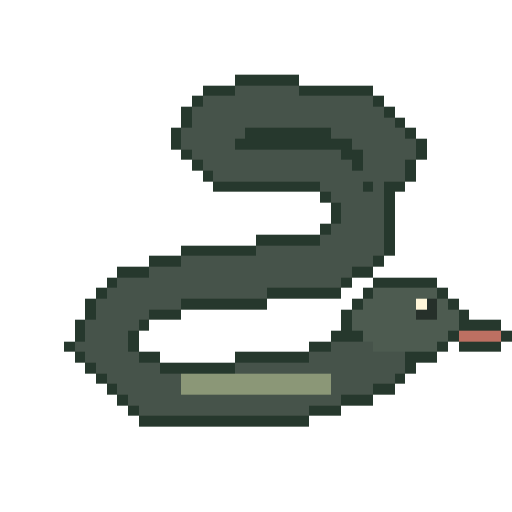
t = 0.00 s
t = 0.85 s: frame unchanged from t = 0.00 s, image omitted
t = 1.65 s: frame unchanged from t = 0.00 s, image omitted
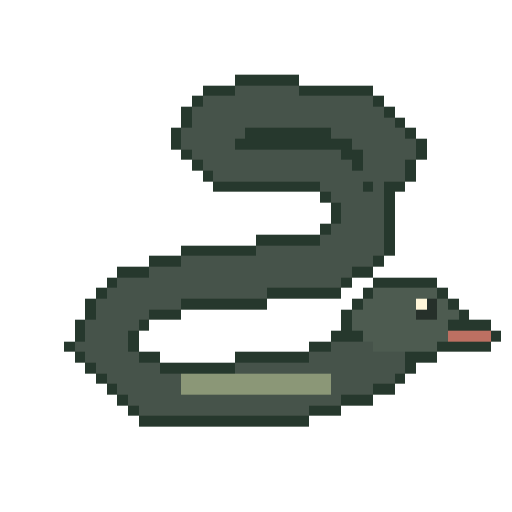
t = 2.50 s
t = 3.35 s: frame unchanged from t = 0.00 s, image omitted
t = 3.52 s: frame unchanged from t = 0.00 s, image omitted

The animated SVG that drew these frames (rendered in a browser with its animation timeline set to each time). Animation: 3 CSS @keyframes rules; one cycle of 5.00 s, repeats indefinitely.

<svg xmlns="http://www.w3.org/2000/svg" viewBox="0 0 48 48" role="img" aria-labelledby="title" shape-rendering="crispEdges" data-species="central-ratsnake" data-sprite-frames="3"><title id="title">Original animated pixel illustration of Central Ratsnake</title><style>.frame-0{opacity:1;animation:frame-0 5s steps(1,end) -1.647s infinite}.frame-1{opacity:0;animation:frame-1 5s steps(1,end) -1.647s infinite}.frame-2{opacity:0;animation:frame-2 5s steps(1,end) -1.647s infinite}@keyframes frame-0{0.0000%{opacity:1}4.5455%{opacity:1}9.0909%{opacity:1}13.6364%{opacity:1}18.1818%{opacity:1}22.7273%{opacity:1}27.2727%{opacity:1}31.8182%{opacity:1}36.3636%{opacity:1}40.9091%{opacity:1}45.4545%{opacity:1}50.0000%{opacity:1}54.5455%{opacity:1}59.0909%{opacity:1}63.6364%{opacity:1}68.1818%{opacity:1}72.7273%{opacity:1}77.2727%{opacity:1}81.8182%{opacity:0}86.3636%{opacity:0}90.9091%{opacity:0}95.4545%{opacity:1}100%{opacity:1}}@keyframes frame-1{0.0000%{opacity:0}4.5455%{opacity:0}9.0909%{opacity:0}13.6364%{opacity:0}18.1818%{opacity:0}22.7273%{opacity:0}27.2727%{opacity:0}31.8182%{opacity:0}36.3636%{opacity:0}40.9091%{opacity:0}45.4545%{opacity:0}50.0000%{opacity:0}54.5455%{opacity:0}59.0909%{opacity:0}63.6364%{opacity:0}68.1818%{opacity:0}72.7273%{opacity:0}77.2727%{opacity:0}81.8182%{opacity:1}86.3636%{opacity:0}90.9091%{opacity:1}95.4545%{opacity:0}100%{opacity:0}}@keyframes frame-2{0.0000%{opacity:0}4.5455%{opacity:0}9.0909%{opacity:0}13.6364%{opacity:0}18.1818%{opacity:0}22.7273%{opacity:0}27.2727%{opacity:0}31.8182%{opacity:0}36.3636%{opacity:0}40.9091%{opacity:0}45.4545%{opacity:0}50.0000%{opacity:0}54.5455%{opacity:0}59.0909%{opacity:0}63.6364%{opacity:0}68.1818%{opacity:0}72.7273%{opacity:0}77.2727%{opacity:0}81.8182%{opacity:0}86.3636%{opacity:1}90.9091%{opacity:0}95.4545%{opacity:0}100%{opacity:0}}@media(prefers-reduced-motion:reduce){.sprite-frame{animation:none!important;opacity:0!important}.frame-0{opacity:1!important}}</style><g class="sprite-frame frame-0" data-frame="0"><rect x="22" y="7" width="6" height="1" fill="#26382d"/><rect x="19" y="8" width="3" height="1" fill="#26382d"/><rect x="22" y="8" width="6" height="1" fill="#46534a"/><rect x="28" y="8" width="7" height="1" fill="#26382d"/><rect x="18" y="9" width="1" height="1" fill="#26382d"/><rect x="19" y="9" width="16" height="1" fill="#46534a"/><rect x="35" y="9" width="1" height="1" fill="#26382d"/><rect x="17" y="10" width="1" height="1" fill="#26382d"/><rect x="18" y="10" width="18" height="1" fill="#46534a"/><rect x="36" y="10" width="1" height="1" fill="#26382d"/><rect x="17" y="11" width="1" height="1" fill="#26382d"/><rect x="18" y="11" width="19" height="1" fill="#46534a"/><rect x="37" y="11" width="1" height="1" fill="#26382d"/><rect x="16" y="12" width="1" height="1" fill="#26382d"/><rect x="17" y="12" width="6" height="1" fill="#46534a"/><rect x="23" y="12" width="8" height="1" fill="#26382d"/><rect x="31" y="12" width="7" height="1" fill="#46534a"/><rect x="38" y="12" width="1" height="1" fill="#26382d"/><rect x="16" y="13" width="1" height="1" fill="#26382d"/><rect x="17" y="13" width="5" height="1" fill="#46534a"/><rect x="22" y="13" width="11" height="1" fill="#26382d"/><rect x="33" y="13" width="6" height="1" fill="#46534a"/><rect x="39" y="13" width="1" height="1" fill="#26382d"/><rect x="17" y="14" width="1" height="1" fill="#26382d"/><rect x="18" y="14" width="14" height="1" fill="#46534a"/><rect x="32" y="14" width="2" height="1" fill="#26382d"/><rect x="34" y="14" width="5" height="1" fill="#46534a"/><rect x="39" y="14" width="1" height="1" fill="#26382d"/><rect x="18" y="15" width="1" height="1" fill="#26382d"/><rect x="19" y="15" width="14" height="1" fill="#46534a"/><rect x="33" y="15" width="1" height="1" fill="#26382d"/><rect x="34" y="15" width="4" height="1" fill="#46534a"/><rect x="38" y="15" width="1" height="1" fill="#26382d"/><rect x="19" y="16" width="1" height="1" fill="#26382d"/><rect x="20" y="16" width="18" height="1" fill="#46534a"/><rect x="38" y="16" width="1" height="1" fill="#26382d"/><rect x="20" y="17" width="10" height="1" fill="#26382d"/><rect x="30" y="17" width="4" height="1" fill="#46534a"/><rect x="34" y="17" width="1" height="1" fill="#26382d"/><rect x="35" y="17" width="1" height="1" fill="#46534a"/><rect x="36" y="17" width="2" height="1" fill="#26382d"/><rect x="30" y="18" width="1" height="1" fill="#26382d"/><rect x="31" y="18" width="5" height="1" fill="#46534a"/><rect x="36" y="18" width="1" height="1" fill="#26382d"/><rect x="31" y="19" width="1" height="1" fill="#26382d"/><rect x="32" y="19" width="4" height="1" fill="#46534a"/><rect x="36" y="19" width="1" height="1" fill="#26382d"/><rect x="31" y="20" width="1" height="1" fill="#26382d"/><rect x="32" y="20" width="4" height="1" fill="#46534a"/><rect x="36" y="20" width="1" height="1" fill="#26382d"/><rect x="30" y="21" width="1" height="1" fill="#26382d"/><rect x="31" y="21" width="5" height="1" fill="#46534a"/><rect x="36" y="21" width="1" height="1" fill="#26382d"/><rect x="24" y="22" width="6" height="1" fill="#26382d"/><rect x="30" y="22" width="6" height="1" fill="#46534a"/><rect x="36" y="22" width="1" height="1" fill="#26382d"/><rect x="17" y="23" width="7" height="1" fill="#26382d"/><rect x="24" y="23" width="12" height="1" fill="#46534a"/><rect x="36" y="23" width="1" height="1" fill="#26382d"/><rect x="14" y="24" width="3" height="1" fill="#26382d"/><rect x="17" y="24" width="18" height="1" fill="#46534a"/><rect x="35" y="24" width="1" height="1" fill="#26382d"/><rect x="11" y="25" width="3" height="1" fill="#26382d"/><rect x="14" y="25" width="19" height="1" fill="#46534a"/><rect x="33" y="25" width="2" height="1" fill="#26382d"/><rect x="10" y="26" width="1" height="1" fill="#26382d"/><rect x="11" y="26" width="21" height="1" fill="#46534a"/><rect x="32" y="26" width="1" height="1" fill="#26382d"/><rect x="35" y="26" width="6" height="1" fill="#26382d"/><rect x="9" y="27" width="1" height="1" fill="#26382d"/><rect x="10" y="27" width="15" height="1" fill="#46534a"/><rect x="25" y="27" width="7" height="1" fill="#26382d"/><rect x="34" y="27" width="1" height="1" fill="#26382d"/><rect x="35" y="27" width="6" height="1" fill="#4d5b50"/><rect x="41" y="27" width="1" height="1" fill="#26382d"/><rect x="8" y="28" width="1" height="1" fill="#26382d"/><rect x="9" y="28" width="8" height="1" fill="#46534a"/><rect x="17" y="28" width="8" height="1" fill="#26382d"/><rect x="33" y="28" width="1" height="1" fill="#26382d"/><rect x="34" y="28" width="5" height="1" fill="#4d5b50"/><rect x="39" y="28" width="1" height="1" fill="#fff6d9"/><rect x="40" y="28" width="1" height="1" fill="#26302a"/><rect x="41" y="28" width="1" height="1" fill="#4d5b50"/><rect x="42" y="28" width="1" height="1" fill="#26382d"/><rect x="8" y="29" width="1" height="1" fill="#26382d"/><rect x="9" y="29" width="5" height="1" fill="#46534a"/><rect x="14" y="29" width="3" height="1" fill="#26382d"/><rect x="32" y="29" width="1" height="1" fill="#26382d"/><rect x="33" y="29" width="6" height="1" fill="#4d5b50"/><rect x="39" y="29" width="2" height="1" fill="#26302a"/><rect x="41" y="29" width="2" height="1" fill="#4d5b50"/><rect x="43" y="29" width="1" height="1" fill="#26382d"/><rect x="7" y="30" width="1" height="1" fill="#26382d"/><rect x="8" y="30" width="5" height="1" fill="#46534a"/><rect x="13" y="30" width="1" height="1" fill="#26382d"/><rect x="32" y="30" width="1" height="1" fill="#26382d"/><rect x="33" y="30" width="10" height="1" fill="#4d5b50"/><rect x="43" y="30" width="4" height="1" fill="#26382d"/><rect x="7" y="31" width="1" height="1" fill="#26382d"/><rect x="8" y="31" width="4" height="1" fill="#46534a"/><rect x="12" y="31" width="1" height="1" fill="#26382d"/><rect x="31" y="31" width="3" height="1" fill="#26382d"/><rect x="34" y="31" width="8" height="1" fill="#4d5b50"/><rect x="42" y="31" width="1" height="1" fill="#26382d"/><rect x="43" y="31" width="4" height="1" fill="#bd7062"/><rect x="47" y="31" width="1" height="1" fill="#26382d"/><rect x="6" y="32" width="1" height="1" fill="#26382d"/><rect x="7" y="32" width="5" height="1" fill="#46534a"/><rect x="12" y="32" width="1" height="1" fill="#26382d"/><rect x="29" y="32" width="2" height="1" fill="#26382d"/><rect x="31" y="32" width="4" height="1" fill="#46534a"/><rect x="35" y="32" width="6" height="1" fill="#4d5b50"/><rect x="41" y="32" width="1" height="1" fill="#26382d"/><rect x="43" y="32" width="4" height="1" fill="#26382d"/><rect x="7" y="33" width="1" height="1" fill="#26382d"/><rect x="8" y="33" width="5" height="1" fill="#46534a"/><rect x="13" y="33" width="2" height="1" fill="#26382d"/><rect x="22" y="33" width="7" height="1" fill="#26382d"/><rect x="29" y="33" width="9" height="1" fill="#46534a"/><rect x="38" y="33" width="3" height="1" fill="#26382d"/><rect x="8" y="34" width="1" height="1" fill="#26382d"/><rect x="9" y="34" width="6" height="1" fill="#46534a"/><rect x="15" y="34" width="7" height="1" fill="#26382d"/><rect x="22" y="34" width="16" height="1" fill="#46534a"/><rect x="38" y="34" width="1" height="1" fill="#26382d"/><rect x="9" y="35" width="1" height="1" fill="#26382d"/><rect x="10" y="35" width="7" height="1" fill="#46534a"/><rect x="17" y="35" width="14" height="1" fill="#8b9777"/><rect x="31" y="35" width="6" height="1" fill="#46534a"/><rect x="37" y="35" width="1" height="1" fill="#26382d"/><rect x="10" y="36" width="1" height="1" fill="#26382d"/><rect x="11" y="36" width="6" height="1" fill="#46534a"/><rect x="17" y="36" width="14" height="1" fill="#8b9777"/><rect x="31" y="36" width="4" height="1" fill="#46534a"/><rect x="35" y="36" width="2" height="1" fill="#26382d"/><rect x="11" y="37" width="1" height="1" fill="#26382d"/><rect x="12" y="37" width="20" height="1" fill="#46534a"/><rect x="32" y="37" width="3" height="1" fill="#26382d"/><rect x="12" y="38" width="1" height="1" fill="#26382d"/><rect x="13" y="38" width="16" height="1" fill="#46534a"/><rect x="29" y="38" width="3" height="1" fill="#26382d"/><rect x="13" y="39" width="16" height="1" fill="#26382d"/></g><g class="sprite-frame frame-1" data-frame="1"><rect x="22" y="7" width="6" height="1" fill="#26382d"/><rect x="19" y="8" width="3" height="1" fill="#26382d"/><rect x="22" y="8" width="6" height="1" fill="#46534a"/><rect x="28" y="8" width="7" height="1" fill="#26382d"/><rect x="18" y="9" width="1" height="1" fill="#26382d"/><rect x="19" y="9" width="16" height="1" fill="#46534a"/><rect x="35" y="9" width="1" height="1" fill="#26382d"/><rect x="17" y="10" width="1" height="1" fill="#26382d"/><rect x="18" y="10" width="18" height="1" fill="#46534a"/><rect x="36" y="10" width="1" height="1" fill="#26382d"/><rect x="17" y="11" width="1" height="1" fill="#26382d"/><rect x="18" y="11" width="19" height="1" fill="#46534a"/><rect x="37" y="11" width="1" height="1" fill="#26382d"/><rect x="16" y="12" width="1" height="1" fill="#26382d"/><rect x="17" y="12" width="6" height="1" fill="#46534a"/><rect x="23" y="12" width="8" height="1" fill="#26382d"/><rect x="31" y="12" width="7" height="1" fill="#46534a"/><rect x="38" y="12" width="1" height="1" fill="#26382d"/><rect x="16" y="13" width="1" height="1" fill="#26382d"/><rect x="17" y="13" width="5" height="1" fill="#46534a"/><rect x="22" y="13" width="11" height="1" fill="#26382d"/><rect x="33" y="13" width="6" height="1" fill="#46534a"/><rect x="39" y="13" width="1" height="1" fill="#26382d"/><rect x="17" y="14" width="1" height="1" fill="#26382d"/><rect x="18" y="14" width="14" height="1" fill="#46534a"/><rect x="32" y="14" width="2" height="1" fill="#26382d"/><rect x="34" y="14" width="5" height="1" fill="#46534a"/><rect x="39" y="14" width="1" height="1" fill="#26382d"/><rect x="18" y="15" width="1" height="1" fill="#26382d"/><rect x="19" y="15" width="14" height="1" fill="#46534a"/><rect x="33" y="15" width="1" height="1" fill="#26382d"/><rect x="34" y="15" width="4" height="1" fill="#46534a"/><rect x="38" y="15" width="1" height="1" fill="#26382d"/><rect x="19" y="16" width="1" height="1" fill="#26382d"/><rect x="20" y="16" width="18" height="1" fill="#46534a"/><rect x="38" y="16" width="1" height="1" fill="#26382d"/><rect x="20" y="17" width="10" height="1" fill="#26382d"/><rect x="30" y="17" width="4" height="1" fill="#46534a"/><rect x="34" y="17" width="1" height="1" fill="#26382d"/><rect x="35" y="17" width="1" height="1" fill="#46534a"/><rect x="36" y="17" width="2" height="1" fill="#26382d"/><rect x="30" y="18" width="1" height="1" fill="#26382d"/><rect x="31" y="18" width="5" height="1" fill="#46534a"/><rect x="36" y="18" width="1" height="1" fill="#26382d"/><rect x="31" y="19" width="1" height="1" fill="#26382d"/><rect x="32" y="19" width="4" height="1" fill="#46534a"/><rect x="36" y="19" width="1" height="1" fill="#26382d"/><rect x="31" y="20" width="1" height="1" fill="#26382d"/><rect x="32" y="20" width="4" height="1" fill="#46534a"/><rect x="36" y="20" width="1" height="1" fill="#26382d"/><rect x="30" y="21" width="1" height="1" fill="#26382d"/><rect x="31" y="21" width="5" height="1" fill="#46534a"/><rect x="36" y="21" width="1" height="1" fill="#26382d"/><rect x="24" y="22" width="6" height="1" fill="#26382d"/><rect x="30" y="22" width="6" height="1" fill="#46534a"/><rect x="36" y="22" width="1" height="1" fill="#26382d"/><rect x="17" y="23" width="7" height="1" fill="#26382d"/><rect x="24" y="23" width="12" height="1" fill="#46534a"/><rect x="36" y="23" width="1" height="1" fill="#26382d"/><rect x="14" y="24" width="3" height="1" fill="#26382d"/><rect x="17" y="24" width="18" height="1" fill="#46534a"/><rect x="35" y="24" width="1" height="1" fill="#26382d"/><rect x="11" y="25" width="3" height="1" fill="#26382d"/><rect x="14" y="25" width="19" height="1" fill="#46534a"/><rect x="33" y="25" width="2" height="1" fill="#26382d"/><rect x="10" y="26" width="1" height="1" fill="#26382d"/><rect x="11" y="26" width="21" height="1" fill="#46534a"/><rect x="32" y="26" width="1" height="1" fill="#26382d"/><rect x="35" y="26" width="6" height="1" fill="#26382d"/><rect x="9" y="27" width="1" height="1" fill="#26382d"/><rect x="10" y="27" width="15" height="1" fill="#46534a"/><rect x="25" y="27" width="7" height="1" fill="#26382d"/><rect x="34" y="27" width="1" height="1" fill="#26382d"/><rect x="35" y="27" width="6" height="1" fill="#4d5b50"/><rect x="41" y="27" width="1" height="1" fill="#26382d"/><rect x="8" y="28" width="1" height="1" fill="#26382d"/><rect x="9" y="28" width="8" height="1" fill="#46534a"/><rect x="17" y="28" width="8" height="1" fill="#26382d"/><rect x="33" y="28" width="1" height="1" fill="#26382d"/><rect x="34" y="28" width="5" height="1" fill="#4d5b50"/><rect x="39" y="28" width="1" height="1" fill="#fff6d9"/><rect x="40" y="28" width="1" height="1" fill="#26302a"/><rect x="41" y="28" width="1" height="1" fill="#4d5b50"/><rect x="42" y="28" width="1" height="1" fill="#26382d"/><rect x="8" y="29" width="1" height="1" fill="#26382d"/><rect x="9" y="29" width="5" height="1" fill="#46534a"/><rect x="14" y="29" width="3" height="1" fill="#26382d"/><rect x="32" y="29" width="1" height="1" fill="#26382d"/><rect x="33" y="29" width="6" height="1" fill="#4d5b50"/><rect x="39" y="29" width="2" height="1" fill="#26302a"/><rect x="41" y="29" width="2" height="1" fill="#4d5b50"/><rect x="43" y="29" width="1" height="1" fill="#26382d"/><rect x="7" y="30" width="1" height="1" fill="#26382d"/><rect x="8" y="30" width="5" height="1" fill="#46534a"/><rect x="13" y="30" width="1" height="1" fill="#26382d"/><rect x="32" y="30" width="1" height="1" fill="#26382d"/><rect x="33" y="30" width="9" height="1" fill="#4d5b50"/><rect x="42" y="30" width="4" height="1" fill="#26382d"/><rect x="7" y="31" width="1" height="1" fill="#26382d"/><rect x="8" y="31" width="4" height="1" fill="#46534a"/><rect x="12" y="31" width="1" height="1" fill="#26382d"/><rect x="31" y="31" width="3" height="1" fill="#26382d"/><rect x="34" y="31" width="8" height="1" fill="#4d5b50"/><rect x="42" y="31" width="4" height="1" fill="#bd7062"/><rect x="46" y="31" width="1" height="1" fill="#26382d"/><rect x="6" y="32" width="1" height="1" fill="#26382d"/><rect x="7" y="32" width="5" height="1" fill="#46534a"/><rect x="12" y="32" width="1" height="1" fill="#26382d"/><rect x="29" y="32" width="2" height="1" fill="#26382d"/><rect x="31" y="32" width="4" height="1" fill="#46534a"/><rect x="35" y="32" width="6" height="1" fill="#4d5b50"/><rect x="41" y="32" width="5" height="1" fill="#26382d"/><rect x="7" y="33" width="1" height="1" fill="#26382d"/><rect x="8" y="33" width="5" height="1" fill="#46534a"/><rect x="13" y="33" width="2" height="1" fill="#26382d"/><rect x="22" y="33" width="7" height="1" fill="#26382d"/><rect x="29" y="33" width="9" height="1" fill="#46534a"/><rect x="38" y="33" width="3" height="1" fill="#26382d"/><rect x="8" y="34" width="1" height="1" fill="#26382d"/><rect x="9" y="34" width="6" height="1" fill="#46534a"/><rect x="15" y="34" width="7" height="1" fill="#26382d"/><rect x="22" y="34" width="16" height="1" fill="#46534a"/><rect x="38" y="34" width="1" height="1" fill="#26382d"/><rect x="9" y="35" width="1" height="1" fill="#26382d"/><rect x="10" y="35" width="7" height="1" fill="#46534a"/><rect x="17" y="35" width="14" height="1" fill="#8b9777"/><rect x="31" y="35" width="6" height="1" fill="#46534a"/><rect x="37" y="35" width="1" height="1" fill="#26382d"/><rect x="10" y="36" width="1" height="1" fill="#26382d"/><rect x="11" y="36" width="6" height="1" fill="#46534a"/><rect x="17" y="36" width="14" height="1" fill="#8b9777"/><rect x="31" y="36" width="4" height="1" fill="#46534a"/><rect x="35" y="36" width="2" height="1" fill="#26382d"/><rect x="11" y="37" width="1" height="1" fill="#26382d"/><rect x="12" y="37" width="20" height="1" fill="#46534a"/><rect x="32" y="37" width="3" height="1" fill="#26382d"/><rect x="12" y="38" width="1" height="1" fill="#26382d"/><rect x="13" y="38" width="16" height="1" fill="#46534a"/><rect x="29" y="38" width="3" height="1" fill="#26382d"/><rect x="13" y="39" width="16" height="1" fill="#26382d"/></g><g class="sprite-frame frame-2" data-frame="2"><rect x="22" y="7" width="6" height="1" fill="#26382d"/><rect x="19" y="8" width="3" height="1" fill="#26382d"/><rect x="22" y="8" width="6" height="1" fill="#46534a"/><rect x="28" y="8" width="7" height="1" fill="#26382d"/><rect x="18" y="9" width="1" height="1" fill="#26382d"/><rect x="19" y="9" width="16" height="1" fill="#46534a"/><rect x="35" y="9" width="1" height="1" fill="#26382d"/><rect x="17" y="10" width="1" height="1" fill="#26382d"/><rect x="18" y="10" width="18" height="1" fill="#46534a"/><rect x="36" y="10" width="1" height="1" fill="#26382d"/><rect x="17" y="11" width="1" height="1" fill="#26382d"/><rect x="18" y="11" width="19" height="1" fill="#46534a"/><rect x="37" y="11" width="1" height="1" fill="#26382d"/><rect x="16" y="12" width="1" height="1" fill="#26382d"/><rect x="17" y="12" width="6" height="1" fill="#46534a"/><rect x="23" y="12" width="8" height="1" fill="#26382d"/><rect x="31" y="12" width="7" height="1" fill="#46534a"/><rect x="38" y="12" width="1" height="1" fill="#26382d"/><rect x="16" y="13" width="1" height="1" fill="#26382d"/><rect x="17" y="13" width="5" height="1" fill="#46534a"/><rect x="22" y="13" width="11" height="1" fill="#26382d"/><rect x="33" y="13" width="6" height="1" fill="#46534a"/><rect x="39" y="13" width="1" height="1" fill="#26382d"/><rect x="17" y="14" width="1" height="1" fill="#26382d"/><rect x="18" y="14" width="14" height="1" fill="#46534a"/><rect x="32" y="14" width="2" height="1" fill="#26382d"/><rect x="34" y="14" width="5" height="1" fill="#46534a"/><rect x="39" y="14" width="1" height="1" fill="#26382d"/><rect x="18" y="15" width="1" height="1" fill="#26382d"/><rect x="19" y="15" width="14" height="1" fill="#46534a"/><rect x="33" y="15" width="1" height="1" fill="#26382d"/><rect x="34" y="15" width="4" height="1" fill="#46534a"/><rect x="38" y="15" width="1" height="1" fill="#26382d"/><rect x="19" y="16" width="1" height="1" fill="#26382d"/><rect x="20" y="16" width="18" height="1" fill="#46534a"/><rect x="38" y="16" width="1" height="1" fill="#26382d"/><rect x="20" y="17" width="10" height="1" fill="#26382d"/><rect x="30" y="17" width="4" height="1" fill="#46534a"/><rect x="34" y="17" width="1" height="1" fill="#26382d"/><rect x="35" y="17" width="1" height="1" fill="#46534a"/><rect x="36" y="17" width="2" height="1" fill="#26382d"/><rect x="30" y="18" width="1" height="1" fill="#26382d"/><rect x="31" y="18" width="5" height="1" fill="#46534a"/><rect x="36" y="18" width="1" height="1" fill="#26382d"/><rect x="31" y="19" width="1" height="1" fill="#26382d"/><rect x="32" y="19" width="4" height="1" fill="#46534a"/><rect x="36" y="19" width="1" height="1" fill="#26382d"/><rect x="31" y="20" width="1" height="1" fill="#26382d"/><rect x="32" y="20" width="4" height="1" fill="#46534a"/><rect x="36" y="20" width="1" height="1" fill="#26382d"/><rect x="30" y="21" width="1" height="1" fill="#26382d"/><rect x="31" y="21" width="5" height="1" fill="#46534a"/><rect x="36" y="21" width="1" height="1" fill="#26382d"/><rect x="24" y="22" width="6" height="1" fill="#26382d"/><rect x="30" y="22" width="6" height="1" fill="#46534a"/><rect x="36" y="22" width="1" height="1" fill="#26382d"/><rect x="17" y="23" width="7" height="1" fill="#26382d"/><rect x="24" y="23" width="12" height="1" fill="#46534a"/><rect x="36" y="23" width="1" height="1" fill="#26382d"/><rect x="14" y="24" width="3" height="1" fill="#26382d"/><rect x="17" y="24" width="18" height="1" fill="#46534a"/><rect x="35" y="24" width="1" height="1" fill="#26382d"/><rect x="11" y="25" width="3" height="1" fill="#26382d"/><rect x="14" y="25" width="19" height="1" fill="#46534a"/><rect x="33" y="25" width="2" height="1" fill="#26382d"/><rect x="10" y="26" width="1" height="1" fill="#26382d"/><rect x="11" y="26" width="21" height="1" fill="#46534a"/><rect x="32" y="26" width="1" height="1" fill="#26382d"/><rect x="35" y="26" width="6" height="1" fill="#26382d"/><rect x="9" y="27" width="1" height="1" fill="#26382d"/><rect x="10" y="27" width="15" height="1" fill="#46534a"/><rect x="25" y="27" width="7" height="1" fill="#26382d"/><rect x="34" y="27" width="1" height="1" fill="#26382d"/><rect x="35" y="27" width="6" height="1" fill="#4d5b50"/><rect x="41" y="27" width="1" height="1" fill="#26382d"/><rect x="8" y="28" width="1" height="1" fill="#26382d"/><rect x="9" y="28" width="8" height="1" fill="#46534a"/><rect x="17" y="28" width="8" height="1" fill="#26382d"/><rect x="33" y="28" width="1" height="1" fill="#26382d"/><rect x="34" y="28" width="5" height="1" fill="#4d5b50"/><rect x="39" y="28" width="1" height="1" fill="#fff6d9"/><rect x="40" y="28" width="1" height="1" fill="#26302a"/><rect x="41" y="28" width="1" height="1" fill="#4d5b50"/><rect x="42" y="28" width="1" height="1" fill="#26382d"/><rect x="8" y="29" width="1" height="1" fill="#26382d"/><rect x="9" y="29" width="5" height="1" fill="#46534a"/><rect x="14" y="29" width="3" height="1" fill="#26382d"/><rect x="32" y="29" width="1" height="1" fill="#26382d"/><rect x="33" y="29" width="6" height="1" fill="#4d5b50"/><rect x="39" y="29" width="2" height="1" fill="#26302a"/><rect x="41" y="29" width="2" height="1" fill="#4d5b50"/><rect x="43" y="29" width="1" height="1" fill="#26382d"/><rect x="7" y="30" width="1" height="1" fill="#26382d"/><rect x="8" y="30" width="5" height="1" fill="#46534a"/><rect x="13" y="30" width="1" height="1" fill="#26382d"/><rect x="32" y="30" width="1" height="1" fill="#26382d"/><rect x="33" y="30" width="9" height="1" fill="#4d5b50"/><rect x="42" y="30" width="3" height="1" fill="#26382d"/><rect x="45" y="30" width="1" height="1" fill="#bd7062"/><rect x="7" y="31" width="1" height="1" fill="#26382d"/><rect x="8" y="31" width="4" height="1" fill="#46534a"/><rect x="12" y="31" width="1" height="1" fill="#26382d"/><rect x="31" y="31" width="3" height="1" fill="#26382d"/><rect x="34" y="31" width="8" height="1" fill="#4d5b50"/><rect x="42" y="31" width="4" height="1" fill="#bd7062"/><rect x="46" y="31" width="1" height="1" fill="#26382d"/><rect x="6" y="32" width="1" height="1" fill="#26382d"/><rect x="7" y="32" width="5" height="1" fill="#46534a"/><rect x="12" y="32" width="1" height="1" fill="#26382d"/><rect x="29" y="32" width="2" height="1" fill="#26382d"/><rect x="31" y="32" width="4" height="1" fill="#46534a"/><rect x="35" y="32" width="6" height="1" fill="#4d5b50"/><rect x="41" y="32" width="4" height="1" fill="#26382d"/><rect x="45" y="32" width="1" height="1" fill="#bd7062"/><rect x="7" y="33" width="1" height="1" fill="#26382d"/><rect x="8" y="33" width="5" height="1" fill="#46534a"/><rect x="13" y="33" width="2" height="1" fill="#26382d"/><rect x="22" y="33" width="7" height="1" fill="#26382d"/><rect x="29" y="33" width="9" height="1" fill="#46534a"/><rect x="38" y="33" width="3" height="1" fill="#26382d"/><rect x="8" y="34" width="1" height="1" fill="#26382d"/><rect x="9" y="34" width="6" height="1" fill="#46534a"/><rect x="15" y="34" width="7" height="1" fill="#26382d"/><rect x="22" y="34" width="16" height="1" fill="#46534a"/><rect x="38" y="34" width="1" height="1" fill="#26382d"/><rect x="9" y="35" width="1" height="1" fill="#26382d"/><rect x="10" y="35" width="7" height="1" fill="#46534a"/><rect x="17" y="35" width="14" height="1" fill="#8b9777"/><rect x="31" y="35" width="6" height="1" fill="#46534a"/><rect x="37" y="35" width="1" height="1" fill="#26382d"/><rect x="10" y="36" width="1" height="1" fill="#26382d"/><rect x="11" y="36" width="6" height="1" fill="#46534a"/><rect x="17" y="36" width="14" height="1" fill="#8b9777"/><rect x="31" y="36" width="4" height="1" fill="#46534a"/><rect x="35" y="36" width="2" height="1" fill="#26382d"/><rect x="11" y="37" width="1" height="1" fill="#26382d"/><rect x="12" y="37" width="20" height="1" fill="#46534a"/><rect x="32" y="37" width="3" height="1" fill="#26382d"/><rect x="12" y="38" width="1" height="1" fill="#26382d"/><rect x="13" y="38" width="16" height="1" fill="#46534a"/><rect x="29" y="38" width="3" height="1" fill="#26382d"/><rect x="13" y="39" width="16" height="1" fill="#26382d"/></g></svg>
